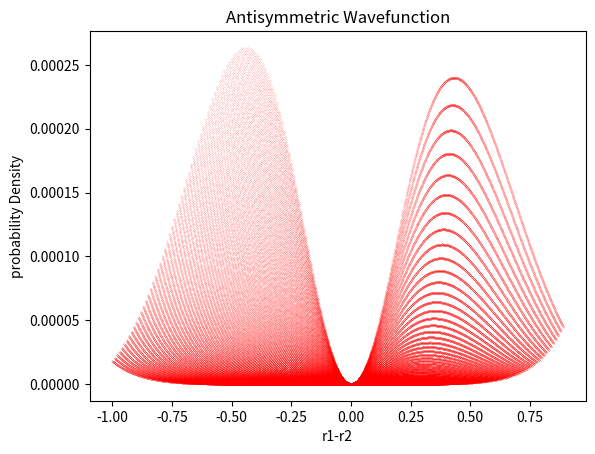

This figure's Python source:
#!/usr/bin/env python3

import numpy as np
import matplotlib.pyplot as plt


pi=np.pi
r1=np.arange(0.1, 1, 0.001)
r2=0.1
psy12 = 8*(np.exp(-4*r1-2*r2))*(1-2*r2+r2**2)/pi**2
psy21 = 8*(np.exp(-4*r2-2*r1))*(1-2*r1+r1**2)/pi**2

psys=(psy12+psy21)/2**0.5
psya=(psy12-psy21)/2**0.5

plt.xlabel('r1-r2')
plt.ylabel('probability Density')

#plt.title('Symmetric Wavefunction')
plt.title('Antisymmetric Wavefunction')

count=0
while count<100:
	count=count+1
	r2 = r2 +0.01
	psy12 =8*(np.exp(-4*r1-2*r2))*(1-2*r2+r2**2)/pi**2
	psy21 = 8*(np.exp(-4*r2-2*r1))*(1-2*r1+r1**2)/pi**2

	psys=(psy12+psy21)/2**0.5
	psya=(psy12-psy21)/2**0.5

	#plt.scatter(r1-r2,psys**2,s=0.01,color='blue')  #symmetric
	plt.scatter(r1-r2,psya**2,s=0.01,color='red')  #antisymmetric

plt.show()